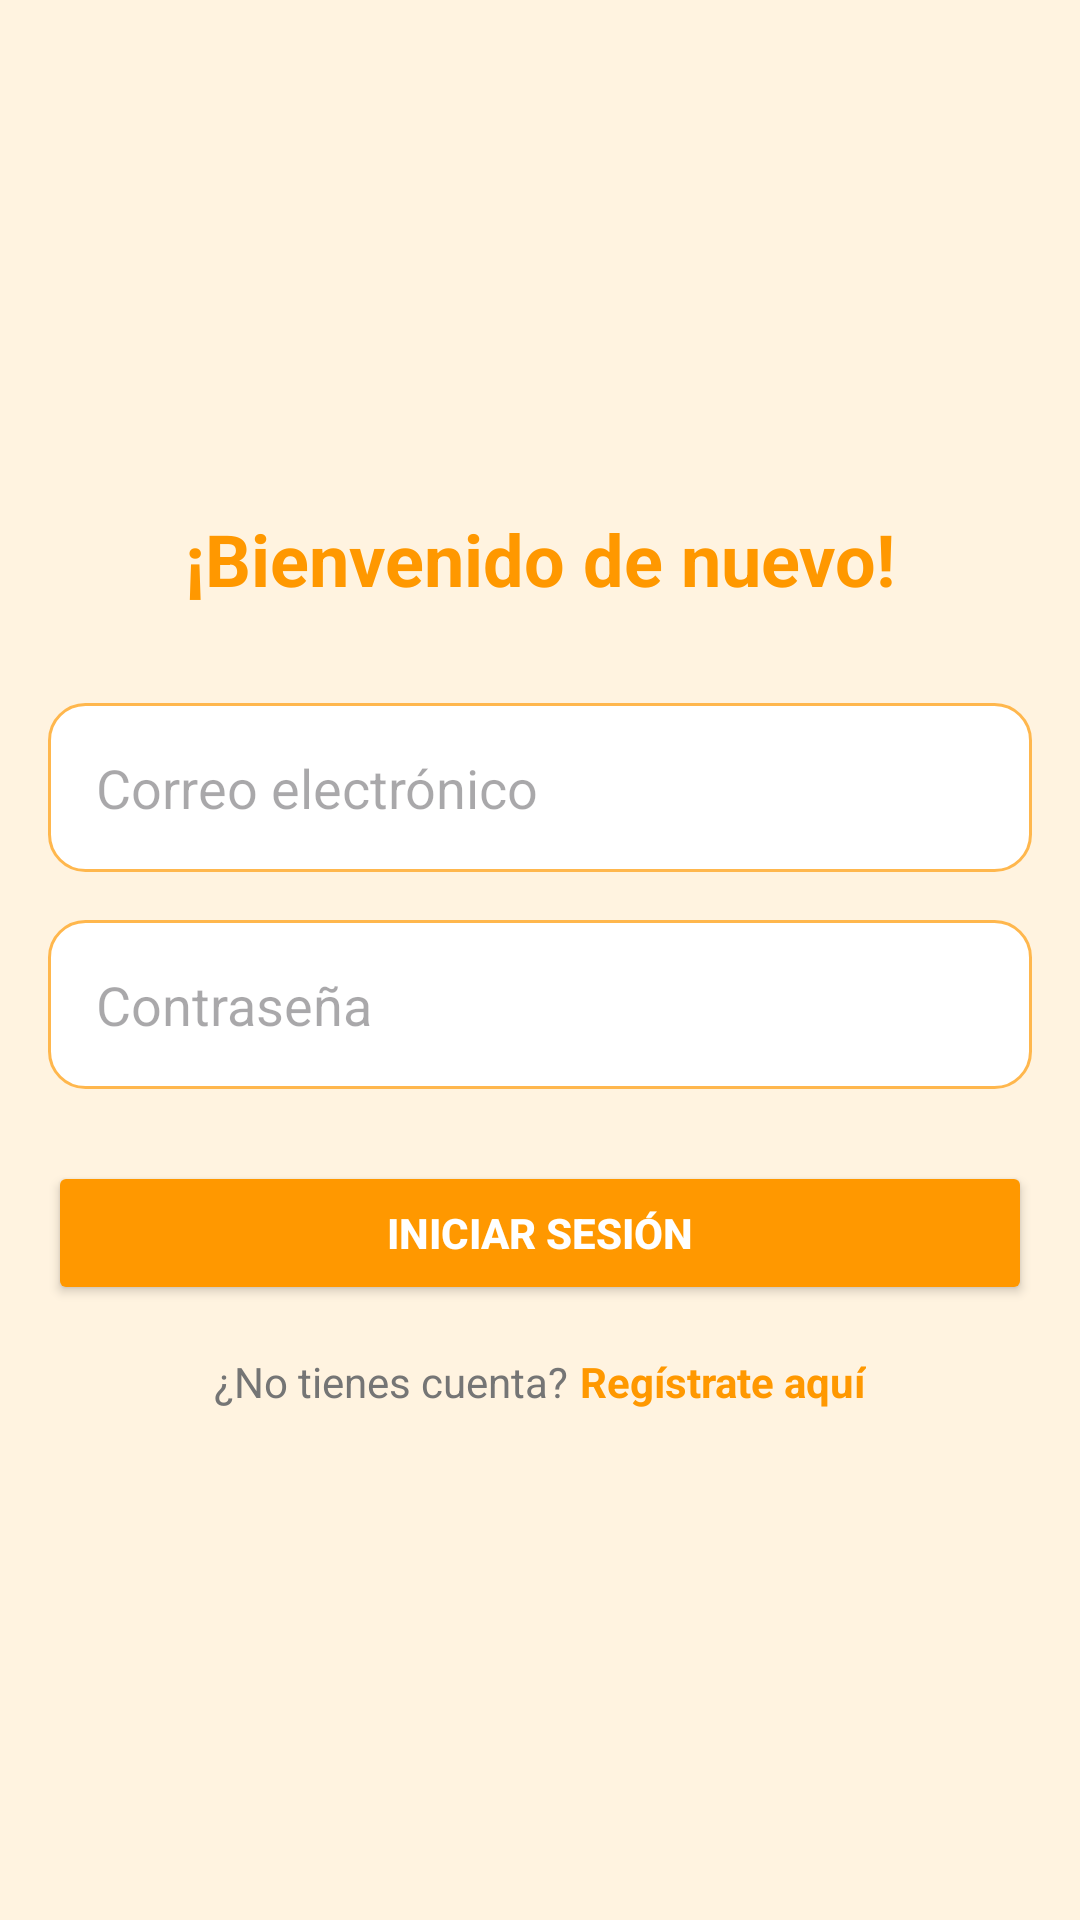

Write the Android layout XML for this screen, with the resource values it uses.
<!-- AndroidManifest.xml: application theme Theme.RecipEasy -->
<!-- res/layout/activity_login.xml -->
<?xml version="1.0" encoding="utf-8"?>
<LinearLayout xmlns:android="http://schemas.android.com/apk/res/android"
    android:layout_width="match_parent"
    android:layout_height="match_parent"
    android:orientation="vertical"
    android:padding="16dp"
    android:gravity="center"
    android:background="@color/background_light">

    <TextView
        android:layout_width="wrap_content"
        android:layout_height="wrap_content"
        android:text="@string/welcome_back"
        android:textSize="24sp"
        android:textStyle="bold"
        android:textColor="@color/primary_orange"
        android:layout_marginBottom="32dp" />

    <EditText
        android:id="@+id/etEmail"
        android:layout_width="match_parent"
        android:layout_height="wrap_content"
        android:hint="@string/email_hint"
        android:inputType="textEmailAddress"
        android:background="@drawable/card_background"
        android:padding="16dp"
        android:layout_marginBottom="16dp" />

    <EditText
        android:id="@+id/etPassword"
        android:layout_width="match_parent"
        android:layout_height="wrap_content"
        android:hint="@string/password_hint"
        android:inputType="textPassword"
        android:background="@drawable/card_background"
        android:padding="16dp"
        android:layout_marginBottom="24dp" />

    <Button
        android:id="@+id/btnLogin"
        android:layout_width="match_parent"
        android:layout_height="wrap_content"
        android:text="@string/login_button"
        android:backgroundTint="@color/primary_orange"
        android:textColor="@color/white"
        android:textStyle="bold"
        android:layout_marginBottom="16dp" />

    <LinearLayout
        android:layout_width="match_parent"
        android:layout_height="wrap_content"
        android:orientation="horizontal"
        android:gravity="center">

        <TextView
            android:layout_width="wrap_content"
            android:layout_height="wrap_content"
            android:text="@string/register_prompt"
            android:textColor="@color/text_light" />

        <TextView
            android:id="@+id/btnGoToRegister"
            android:layout_width="wrap_content"
            android:layout_height="wrap_content"
            android:text="@string/register_link"
            android:textColor="@color/primary_orange"
            android:textStyle="bold"
            android:paddingStart="4dp" />

    </LinearLayout>

</LinearLayout>
<!-- resources referenced by this layout -->
<resources>
  <color name="background_light">#FFF3E0</color>
  <color name="primary_orange">#FF9800</color>
  <color name="text_light">#757575</color>
  <color name="white">#FFFFFFFF</color>
  <!-- drawable card_background (drawable) -->
  <?xml version="1.0" encoding="utf-8"?>
  <shape xmlns:android="http://schemas.android.com/apk/res/android">
      <solid android:color="@color/white" />
      <corners android:radius="12dp" />
      <stroke
          android:width="1dp"
          android:color="@color/primary_light_orange" />
      <padding
          android:left="8dp"
          android:top="8dp"
          android:right="8dp"
          android:bottom="8dp" />
  </shape>
  <string name="email_hint">Correo electrónico</string>
  <string name="login_button">Iniciar Sesión</string>
  <string name="password_hint">Contraseña</string>
  <string name="register_link">Regístrate aquí</string>
  <string name="register_prompt">¿No tienes cuenta?</string>
  <string name="welcome_back">¡Bienvenido de nuevo!</string>
  <style name="Theme.RecipEasy" parent="Base.Theme.RecipEasy" />
  <color name="primary_light_orange">#FFB74D</color>
  <style name="Base.Theme.RecipEasy" parent="Theme.Material3.DayNight.NoActionBar">
          <item name="colorPrimary">@color/primary_orange</item>
          <item name="colorPrimaryVariant">@color/primary_dark_orange</item>
          <item name="colorOnPrimary">@color/white</item>
          <item name="colorSecondary">@color/accent_orange</item>
          <item name="colorSecondaryVariant">@color/primary_dark_orange</item>
          <item name="colorOnSecondary">@color/white</item>
          <item name="android:windowBackground">@color/background_light</item>
          
          <item name="android:statusBarColor" tools:targetApi="l">?attr/colorPrimaryVariant</item>
          
          <item name="android:windowLightStatusBar" tools:targetApi="m">false</item>
      </style>
  <color name="primary_dark_orange">#F57C00</color>
  <color name="accent_orange">#FF5722</color>
</resources>
